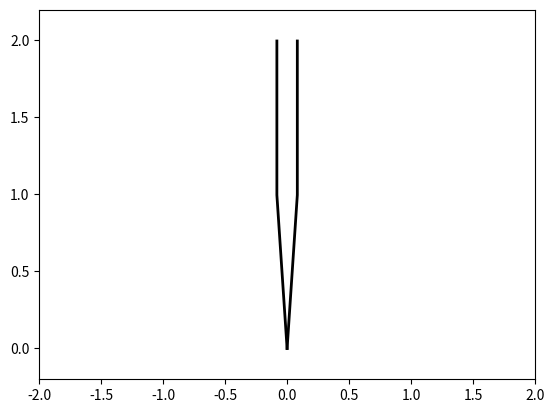

The matplotlib source for this figure:
import numpy as np
import matplotlib.pyplot as plt

def foorwardKinematics(angles, lengths, start=None, mirror=False):
    if start is None:
        start = np.zeros(2)

    sum = lambda x: np.sum(x)
    if mirror is True:
        sum = lambda x: np.pi-np.sum(x)


    poses = [start]
    for i, length in enumerate(lengths):
        angle = sum(angles[:(i+1)])
        poses.append(poses[-1] + length*np.array([np.cos(angle), np.sin(angle)]))
    return poses

fig = plt.figure()
ax = fig.add_subplot(111)
ax.set_xlim([-2,2])
ax.set_ylim([-.2,2.2])
f1, = ax.plot(0,0,c="black", lw=2)
f2, = ax.plot(0,0,c="black", lw=2)
for t in range(100):
    angles = np.random.uniform(0, np.pi/2, 2)*[1,1]
    angles[1] = np.minimum(np.pi/2 - angles[0], angles[1])
    p1 = foorwardKinematics(angles, lengths=[1, 1])
    p2 = foorwardKinematics(angles, lengths=[1, 1], mirror=True)
    f1.set_data(*np.array(p1).T)
    f2.set_data(*np.array(p2).T)
    plt.pause(0.1)
